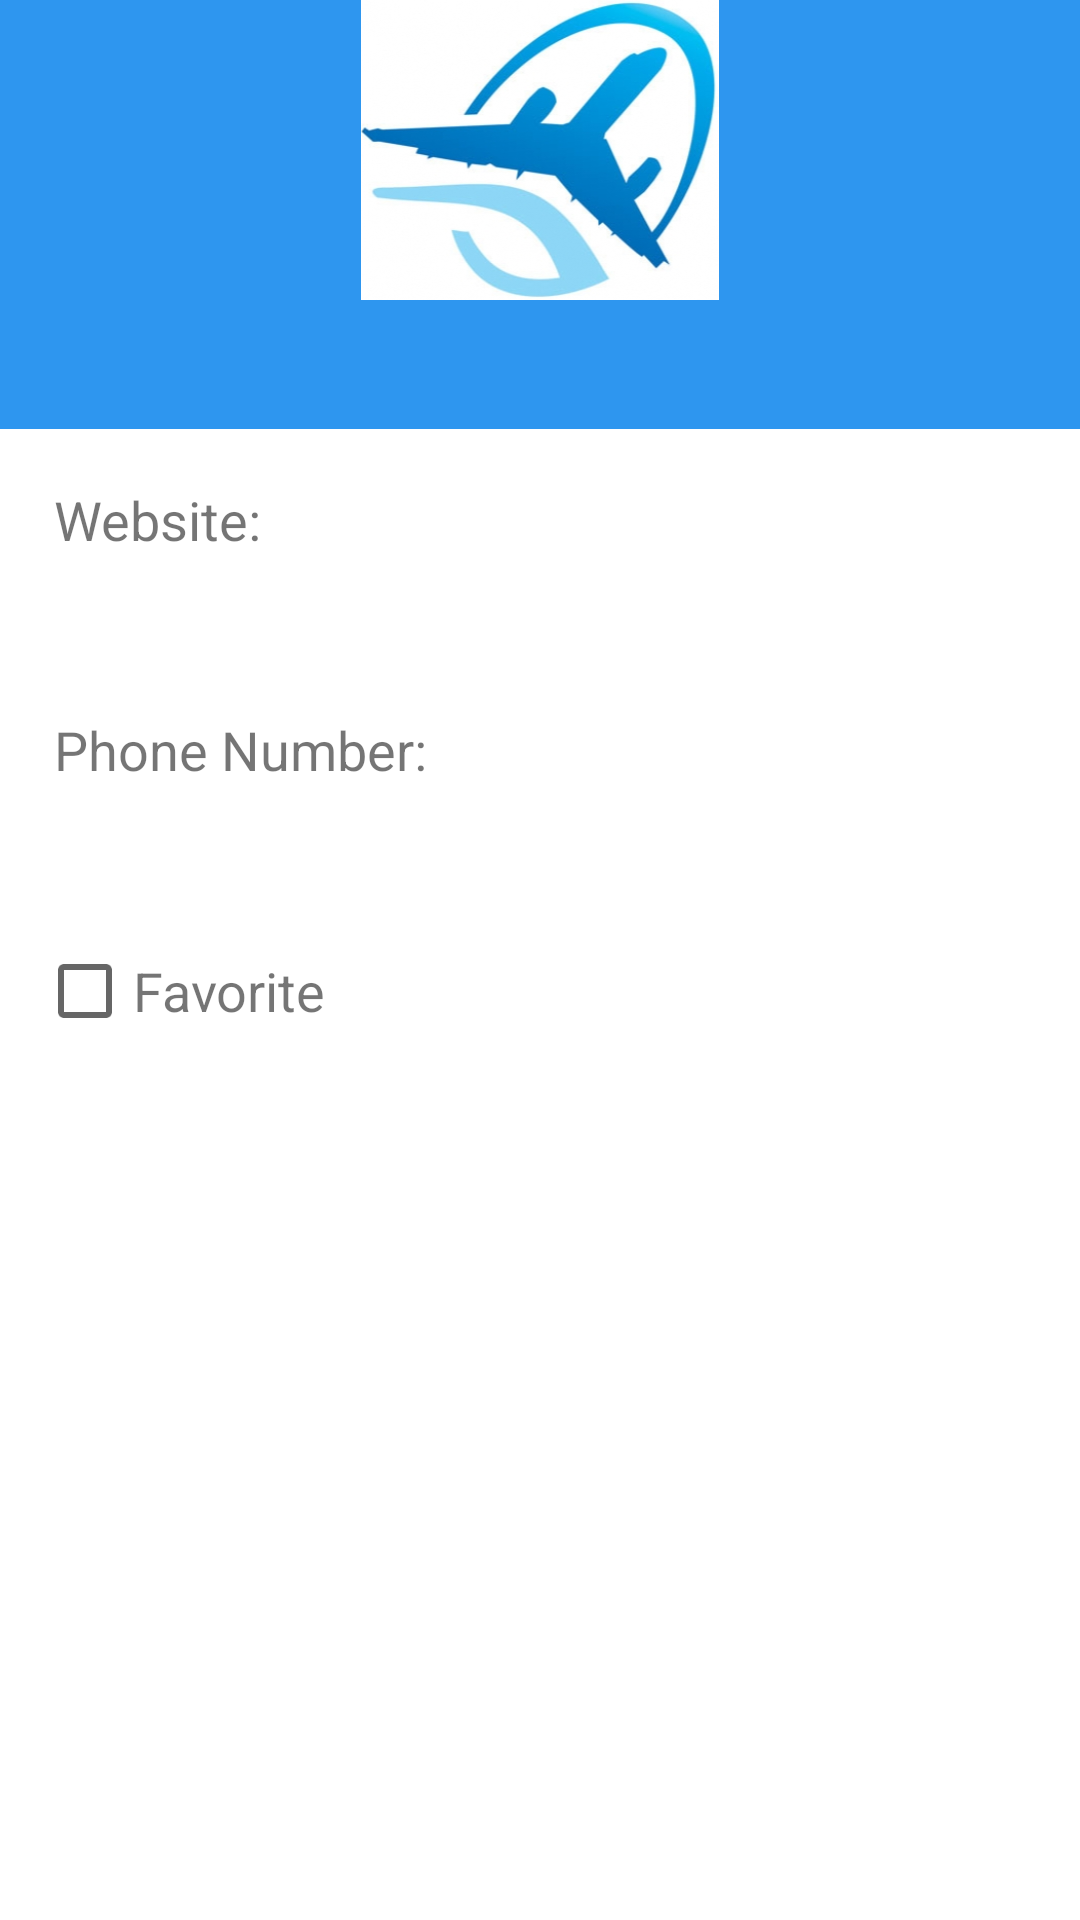

Here is an Android app screen rendered from its layout file. Give the layout XML and the strings, colors and styles it references.
<!-- AndroidManifest.xml: application theme AppTheme -->
<!-- res/layout/activity_airline_details.xml -->
<?xml version="1.0" encoding="utf-8"?>
<android.support.design.widget.CoordinatorLayout
    xmlns:android="http://schemas.android.com/apk/res/android"
    xmlns:app="http://schemas.android.com/apk/res-auto"
    android:layout_width="match_parent"
    android:layout_height="match_parent"
    android:background="@color/airline_details_content_bg">

    <RelativeLayout
        android:layout_width="match_parent"
        android:layout_height="match_parent"
        android:background="@color/airline_details_header_bg"
        android:orientation="vertical" >

        <ImageView
            android:id="@+id/airline_details_header"
            style="@style/AirlineDetailsHeader"
            android:layout_width="match_parent"
            android:layout_height="@dimen/airline_details_header_height"
            android:src="@drawable/airlines_icon" />

        <TextView
            android:id="@+id/airline_name"
            android:layout_width="wrap_content"
            android:layout_height="wrap_content"
            android:layout_below="@id/airline_details_header"
            style="@style/AirlineDetailsToolbarHeader" />

        <RelativeLayout
            android:id="@+id/airline_info_container"
            android:layout_width="match_parent"
            android:layout_height="match_parent"
            android:layout_below="@id/airline_name"
            android:background="@color/airline_details_content_bg"
            android:padding="@dimen/airline_details_padding">

            <TextView
                android:id="@+id/airline_website_text"
                android:layout_width="wrap_content"
                android:layout_height="wrap_content"
                android:paddingBottom="4dp"
                android:text="@string/airline_website_text"
                style="@style/AirlineDetailsText" />

            <TextView
                android:id="@+id/airline_website"
                android:layout_width="wrap_content"
                android:layout_height="wrap_content"
                android:layout_below="@id/airline_website_text"
                style="@style/AirlineDetailsValue" />

            <TextView
                android:id="@+id/airline_phonenum_text"
                android:layout_width="wrap_content"
                android:layout_height="wrap_content"
                android:layout_below="@id/airline_website"
                android:text="@string/airline_phonenum_text"
                style="@style/AirlineDetailsText" />

            <TextView
                android:id="@+id/airline_phonenum"
                android:layout_width="wrap_content"
                android:layout_height="wrap_content"
                android:layout_below="@id/airline_phonenum_text"
                style="@style/AirlineDetailsValue" />

            <LinearLayout
                android:layout_width="wrap_content"
                android:layout_height="wrap_content"
                android:layout_marginLeft="-6dp"
                android:layout_below="@id/airline_phonenum">

                <CheckBox
                    android:id="@+id/airline_favorite"
                    android:layout_width="wrap_content"
                    android:layout_height="wrap_content"
                    android:layout_gravity="center_vertical" />

                <TextView
                    android:id="@+id/airline_favorite_text"
                    android:layout_width="wrap_content"
                    android:layout_height="wrap_content"
                    android:layout_gravity="center_vertical"
                    android:layout_toRightOf="@id/airline_phonenum"
                    android:text="@string/airline_favorite_text"
                    android:textSize="18dp" />
            </LinearLayout>


        </RelativeLayout>

    </RelativeLayout>


    <android.support.design.widget.AppBarLayout
        android:id="@+id/appbar"
        android:layout_width="match_parent"
        android:layout_height="wrap_content"
        android:fitsSystemWindows="true"
        app:elevation="0dp"
        android:theme="@style/ThemeOverlay.AppCompat.Dark.ActionBar"
        app:theme="@style/ThemeOverlay.AppCompat.Light" >

        <android.support.v7.widget.Toolbar
            android:id="@+id/toolbar_container"
            android:layout_width="match_parent"
            android:layout_height="?attr/actionBarSize"
            style="@style/AirlineDetailsToolbar" >

            <RelativeLayout
                android:id="@+id/image_container"
                android:layout_width="match_parent"
                android:layout_height="@dimen/airline_details_header_height">

                <ImageView
                    android:id="@+id/toolbar_header_img"
                    android:src="@drawable/airlines_icon"
                    android:layout_width="match_parent"
                    android:layout_height="@dimen/airline_details_header_height"
                    style="@style/AirlineDetailsToolbarImage" />

                <RelativeLayout
                    android:layout_width="match_parent"
                    android:layout_height="?attr/actionBarSize"
                    android:layout_alignParentTop="true">

                    <ImageView
                        android:id="@+id/back_btn"
                        android:src="@drawable/back"
                        android:onClick="doFinish"
                        style="@style/AirlineDetailsToolbarBack" />

                </RelativeLayout>

            </RelativeLayout>

        </android.support.v7.widget.Toolbar>

    </android.support.design.widget.AppBarLayout>

</android.support.design.widget.CoordinatorLayout>
<!-- resources referenced by this layout -->
<resources>
  <color name="airline_details_content_bg">#FFFFFF</color>
  <color name="airline_details_header_bg">#2E96EF</color>
  <dimen name="airline_details_header_height">100dp</dimen>
  <dimen name="airline_details_padding">18dp</dimen>
  <!-- drawable airlines_icon: png bitmap (drawable-xxxhdpi, 95050 bytes) -->
  <string name="airline_favorite_text">Favorite</string>
  <string name="airline_phonenum_text">Phone Number:</string>
  <string name="airline_website_text">Website:</string>
  <style name="AirlineDetailsHeader">
          <item name="android:layout_marginBottom">0dp</item>
          <item name="android:layout_marginStart">0dp</item>
          <item name="android:layout_marginTop">0dp</item>
          <item name="android:layout_marginEnd">0dp</item>
          <item name="android:background">@color/airline_details_header_bg</item>
          <item name="android:scaleType">fitCenter</item>
      </style>
  <style name="AirlineDetailsText">
          <item name="android:paddingBottom">4dp</item>
          <item name="android:textSize">18dp</item>
      </style>
  <style name="AirlineDetailsToolbar">
          <item name="android:background">@color/airline_details_toolbar_bg</item>
          <item name="contentInsetLeft">0dp</item>
          <item name="contentInsetStart">0dp</item>
      </style>
  <style name="AirlineDetailsToolbarBack">
          <item name="android:layout_width">28dp</item>
          <item name="android:layout_height">28dp</item>
          <item name="android:layout_centerInParent">true</item>
          <item name="android:layout_alignParentStart">true</item>
          <item name="android:layout_marginLeft">10dp</item>
          <item name="android:tint">#000000</item>
      </style>
  <style name="AirlineDetailsToolbarHeader">
          <item name="android:layout_centerVertical">true</item>
          <item name="android:layout_centerHorizontal">true</item>
          <item name="android:background">@color/airline_details_header_bg</item>
          <item name="android:textColor">@color/airline_details_toolbar_text</item>
          <item name="android:paddingTop">8dp</item>
          <item name="android:paddingBottom">8dp</item>
          <item name="android:textSize">20dp</item>
          <item name="android:ellipsize">end</item>
          <item name="android:singleLine">true</item>
      </style>
  <style name="AirlineDetailsToolbarImage">
          <item name="android:layout_marginStart">0dp</item>
          <item name="android:layout_marginEnd">00dp</item>
          <item name="android:layout_marginTop">0dp</item>
          <item name="android:scaleType">fitCenter</item>
      </style>
  <style name="AirlineDetailsValue">
          <item name="android:paddingBottom">24dp</item>
          <item name="android:textColorLink">#2f6699</item>
          <item name="android:textSize">18dp</item>
      </style>
  <style name="AppTheme" parent="Theme.AppCompat.Light.NoActionBar">
          <item name="contentInsetStart">0dp</item>
          <item name="contentInsetEnd">0dp</item>
          <item name="contentInsetLeft">0dp</item>
          <item name="contentInsetRight">0dp</item>
      </style>
  <color name="airline_details_toolbar_bg">#2E96EF</color>
  <color name="airline_details_toolbar_text">#FFFFFF</color>
</resources>
